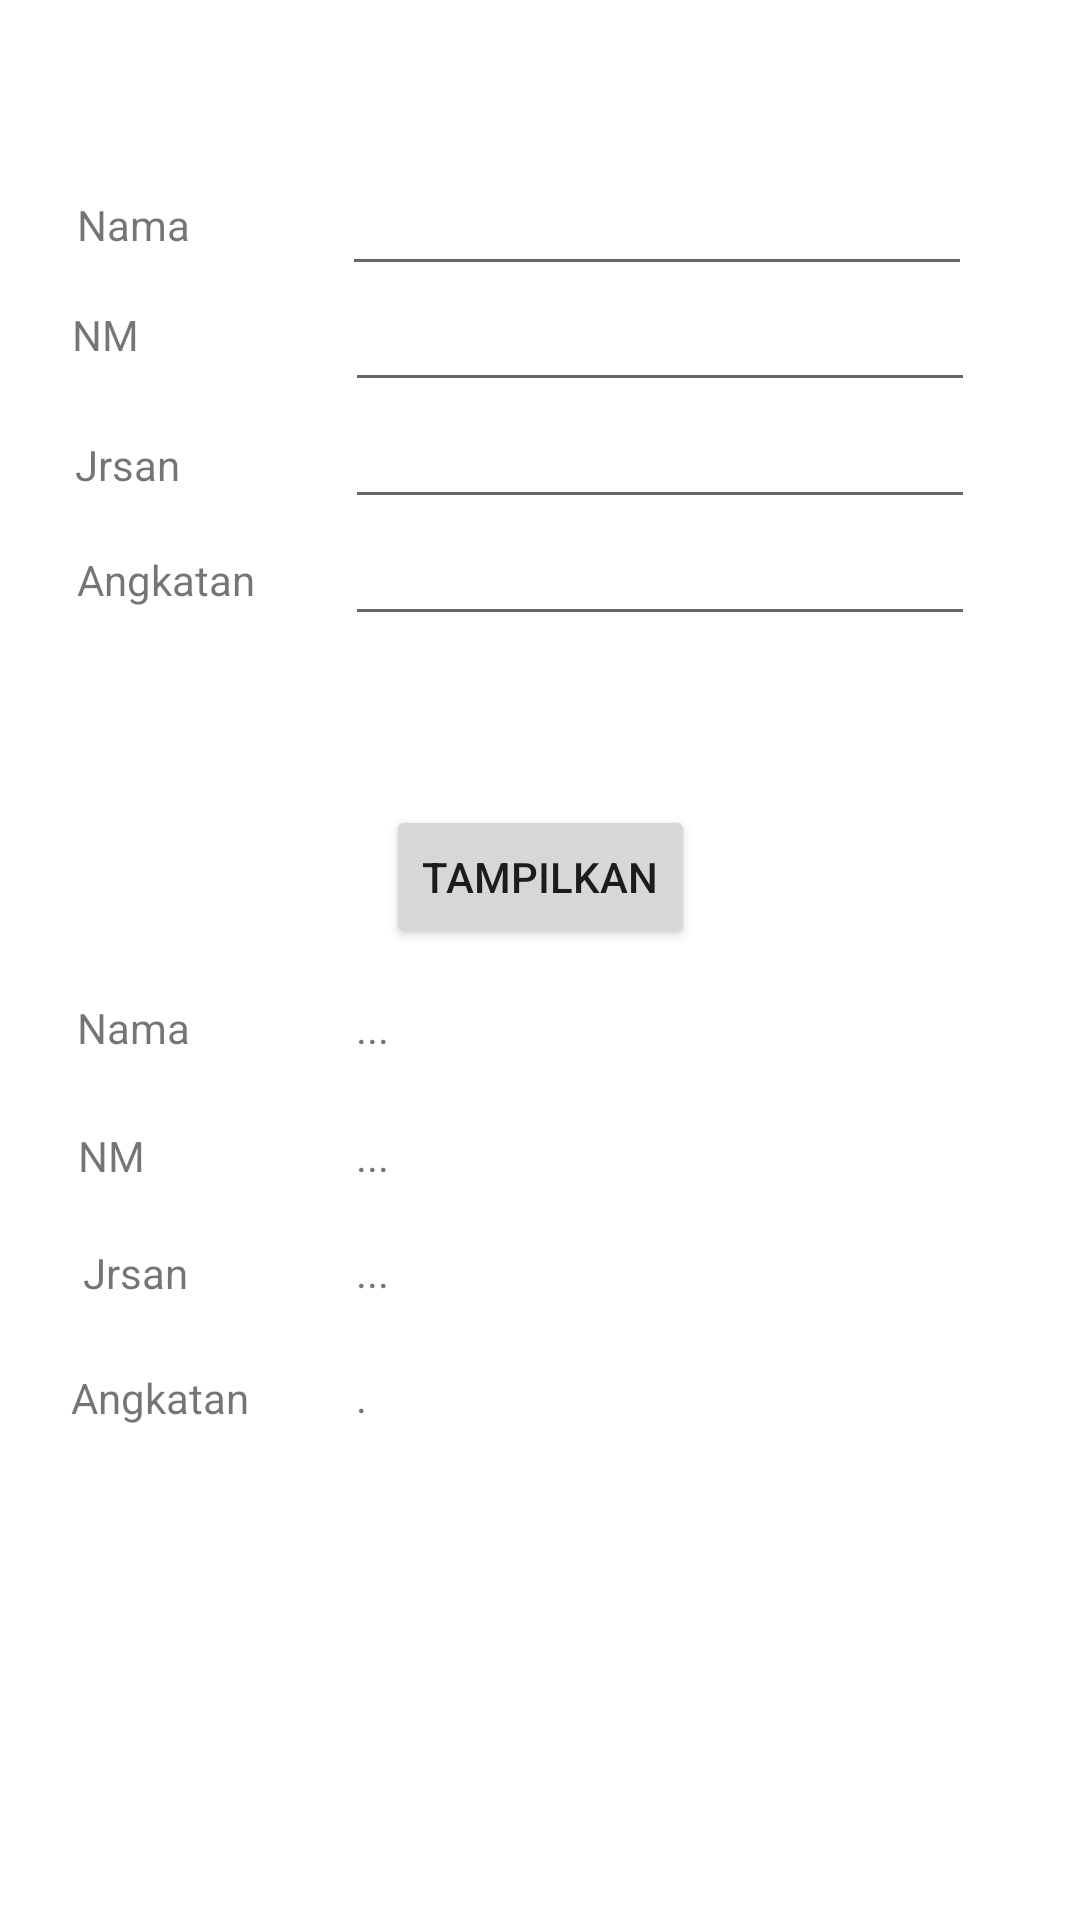

Reconstruct the res/layout file that produces this screen, plus the resources it refers to.
<!-- AndroidManifest.xml: application theme Theme.Pertemuan1_ -->
<!-- res/layout/activity_biodata.xml -->
<?xml version="1.0" encoding="utf-8"?>
<androidx.constraintlayout.widget.ConstraintLayout xmlns:android="http://schemas.android.com/apk/res/android"
    xmlns:app="http://schemas.android.com/apk/res-auto"
    xmlns:tools="http://schemas.android.com/tools"
    android:layout_width="match_parent"
    android:layout_height="match_parent"
    tools:context=".Biodata">

    <TextView
        android:id="@+id/output_jurusan"
        android:layout_width="wrap_content"
        android:layout_height="wrap_content"
        android:text="..."
        app:layout_constraintBottom_toBottomOf="parent"
        app:layout_constraintEnd_toEndOf="parent"
        app:layout_constraintHorizontal_bias="0.34"
        app:layout_constraintStart_toStartOf="parent"
        app:layout_constraintTop_toTopOf="parent"
        app:layout_constraintVertical_bias="0.667" />

    <TextView
        android:id="@+id/textView"
        android:layout_width="wrap_content"
        android:layout_height="wrap_content"
        android:text="Nama"
        app:layout_constraintBottom_toBottomOf="parent"
        app:layout_constraintEnd_toEndOf="parent"
        app:layout_constraintHorizontal_bias="0.08"
        app:layout_constraintStart_toStartOf="parent"
        app:layout_constraintTop_toTopOf="parent"
        app:layout_constraintVertical_bias="0.105" />

    <EditText
        android:id="@+id/input_angkatan"
        android:layout_width="wrap_content"
        android:layout_height="wrap_content"
        android:ems="10"
        android:inputType="textPersonName"
        app:layout_constraintBottom_toBottomOf="parent"
        app:layout_constraintEnd_toEndOf="parent"
        app:layout_constraintHorizontal_bias="0.766"
        app:layout_constraintStart_toStartOf="parent"
        app:layout_constraintTop_toTopOf="parent"
        app:layout_constraintVertical_bias="0.285" />

    <TextView
        android:id="@+id/textView2"
        android:layout_width="wrap_content"
        android:layout_height="wrap_content"
        android:text="Jrsan"
        app:layout_constraintBottom_toBottomOf="parent"
        app:layout_constraintEnd_toEndOf="parent"
        app:layout_constraintHorizontal_bias="0.085"
        app:layout_constraintStart_toStartOf="parent"
        app:layout_constraintTop_toTopOf="parent"
        app:layout_constraintVertical_bias="0.668" />

    <EditText
        android:id="@+id/input_nim"
        android:layout_width="wrap_content"
        android:layout_height="wrap_content"
        android:ems="10"
        android:inputType="textPersonName"
        app:layout_constraintBottom_toBottomOf="parent"
        app:layout_constraintEnd_toEndOf="parent"
        app:layout_constraintHorizontal_bias="0.766"
        app:layout_constraintStart_toStartOf="parent"
        app:layout_constraintTop_toTopOf="parent"
        app:layout_constraintVertical_bias="0.155" />

    <TextView
        android:id="@+id/textView3"
        android:layout_width="wrap_content"
        android:layout_height="wrap_content"
        android:text="NM"
        app:layout_constraintBottom_toBottomOf="parent"
        app:layout_constraintEnd_toEndOf="parent"
        app:layout_constraintHorizontal_bias="0.077"
        app:layout_constraintStart_toStartOf="parent"
        app:layout_constraintTop_toTopOf="parent"
        app:layout_constraintVertical_bias="0.605" />

    <TextView
        android:id="@+id/textView4"
        android:layout_width="wrap_content"
        android:layout_height="wrap_content"
        android:text="NM"
        app:layout_constraintBottom_toBottomOf="parent"
        app:layout_constraintEnd_toEndOf="parent"
        app:layout_constraintHorizontal_bias="0.071"
        app:layout_constraintStart_toStartOf="parent"
        app:layout_constraintTop_toTopOf="parent"
        app:layout_constraintVertical_bias="0.164" />

    <TextView
        android:id="@+id/textView5"
        android:layout_width="wrap_content"
        android:layout_height="wrap_content"
        android:text="Angkatan"
        app:layout_constraintBottom_toBottomOf="parent"
        app:layout_constraintEnd_toEndOf="parent"
        app:layout_constraintHorizontal_bias="0.085"
        app:layout_constraintStart_toStartOf="parent"
        app:layout_constraintTop_toTopOf="parent"
        app:layout_constraintVertical_bias="0.296" />

    <TextView
        android:id="@+id/textView6"
        android:layout_width="wrap_content"
        android:layout_height="wrap_content"
        android:text="Angkatan"
        app:layout_constraintBottom_toBottomOf="parent"
        app:layout_constraintEnd_toEndOf="parent"
        app:layout_constraintHorizontal_bias="0.079"
        app:layout_constraintStart_toStartOf="parent"
        app:layout_constraintTop_toTopOf="parent"
        app:layout_constraintVertical_bias="0.735" />

    <TextView
        android:id="@+id/textView7"
        android:layout_width="wrap_content"
        android:layout_height="wrap_content"
        android:text="Jrsan"
        app:layout_constraintBottom_toBottomOf="parent"
        app:layout_constraintEnd_toEndOf="parent"
        app:layout_constraintHorizontal_bias="0.077"
        app:layout_constraintStart_toStartOf="parent"
        app:layout_constraintTop_toTopOf="parent"
        app:layout_constraintVertical_bias="0.234" />

    <TextView
        android:id="@+id/output_angkatan"
        android:layout_width="6dp"
        android:layout_height="16dp"
        android:text="..."
        app:layout_constraintBottom_toBottomOf="parent"
        app:layout_constraintEnd_toEndOf="parent"
        app:layout_constraintHorizontal_bias="0.335"
        app:layout_constraintStart_toStartOf="parent"
        app:layout_constraintTop_toTopOf="parent"
        app:layout_constraintVertical_bias="0.731" />

    <TextView
        android:id="@+id/textView8"
        android:layout_width="wrap_content"
        android:layout_height="wrap_content"
        android:text="Nama"
        app:layout_constraintBottom_toBottomOf="parent"
        app:layout_constraintEnd_toEndOf="parent"
        app:layout_constraintHorizontal_bias="0.08"
        app:layout_constraintStart_toStartOf="parent"
        app:layout_constraintTop_toTopOf="parent"
        app:layout_constraintVertical_bias="0.536" />

    <TextView
        android:id="@+id/output_nim"
        android:layout_width="wrap_content"
        android:layout_height="wrap_content"
        android:text="..."
        app:layout_constraintBottom_toBottomOf="parent"
        app:layout_constraintEnd_toEndOf="parent"
        app:layout_constraintHorizontal_bias="0.34"
        app:layout_constraintStart_toStartOf="parent"
        app:layout_constraintTop_toTopOf="parent"
        app:layout_constraintVertical_bias="0.605" />

    <EditText
        android:id="@+id/input_nama"
        android:layout_width="wrap_content"
        android:layout_height="wrap_content"
        android:ems="10"
        android:inputType="textPersonName"
        app:layout_constraintBottom_toBottomOf="parent"
        app:layout_constraintEnd_toEndOf="parent"
        app:layout_constraintHorizontal_bias="0.761"
        app:layout_constraintStart_toStartOf="parent"
        app:layout_constraintTop_toTopOf="parent"
        app:layout_constraintVertical_bias="0.09" />

    <EditText
        android:id="@+id/input_jurusan"
        android:layout_width="wrap_content"
        android:layout_height="wrap_content"
        android:ems="10"
        android:inputType="textPersonName"
        app:layout_constraintBottom_toBottomOf="parent"
        app:layout_constraintEnd_toEndOf="parent"
        app:layout_constraintHorizontal_bias="0.766"
        app:layout_constraintStart_toStartOf="parent"
        app:layout_constraintTop_toTopOf="parent"
        app:layout_constraintVertical_bias="0.22" />

    <Button
        android:id="@+id/btn_tampil"
        android:layout_width="wrap_content"
        android:layout_height="wrap_content"
        android:onClick="biodata"
        android:text="TAMPILKAN"
        app:layout_constraintBottom_toBottomOf="parent"
        app:layout_constraintEnd_toEndOf="parent"
        app:layout_constraintStart_toStartOf="parent"
        app:layout_constraintTop_toTopOf="parent"
        app:layout_constraintVertical_bias="0.453" />

    <TextView
        android:id="@+id/output_nama"
        android:layout_width="wrap_content"
        android:layout_height="wrap_content"
        android:text="..."
        app:layout_constraintBottom_toBottomOf="parent"
        app:layout_constraintEnd_toEndOf="parent"
        app:layout_constraintHorizontal_bias="0.34"
        app:layout_constraintStart_toStartOf="parent"
        app:layout_constraintTop_toTopOf="parent"
        app:layout_constraintVertical_bias="0.536" />
</androidx.constraintlayout.widget.ConstraintLayout>
<!-- resources referenced by this layout -->
<resources>
  <style name="Theme.Pertemuan1_" parent="Theme.MaterialComponents.DayNight.DarkActionBar">
          
          <item name="colorPrimary">@color/purple_500</item>
          <item name="colorPrimaryVariant">@color/purple_700</item>
          <item name="colorOnPrimary">@color/white</item>
          
          <item name="colorSecondary">@color/teal_200</item>
          <item name="colorSecondaryVariant">@color/teal_700</item>
          <item name="colorOnSecondary">@color/black</item>
          
          <item name="android:statusBarColor">?attr/colorPrimaryVariant</item>
          
      </style>
  <!-- not gathered from this repository: default colours our renderer supplied (Android Studio template values) -->
  <color name="purple_500">#FF6200EE</color>
  <color name="purple_700">#FF3700B3</color>
  <color name="teal_200">#FF03DAC5</color>
  <color name="teal_700">#FF018786</color>
  <color name="black">#FF000000</color>
  <color name="white">#FFFFFFFF</color>
</resources>
